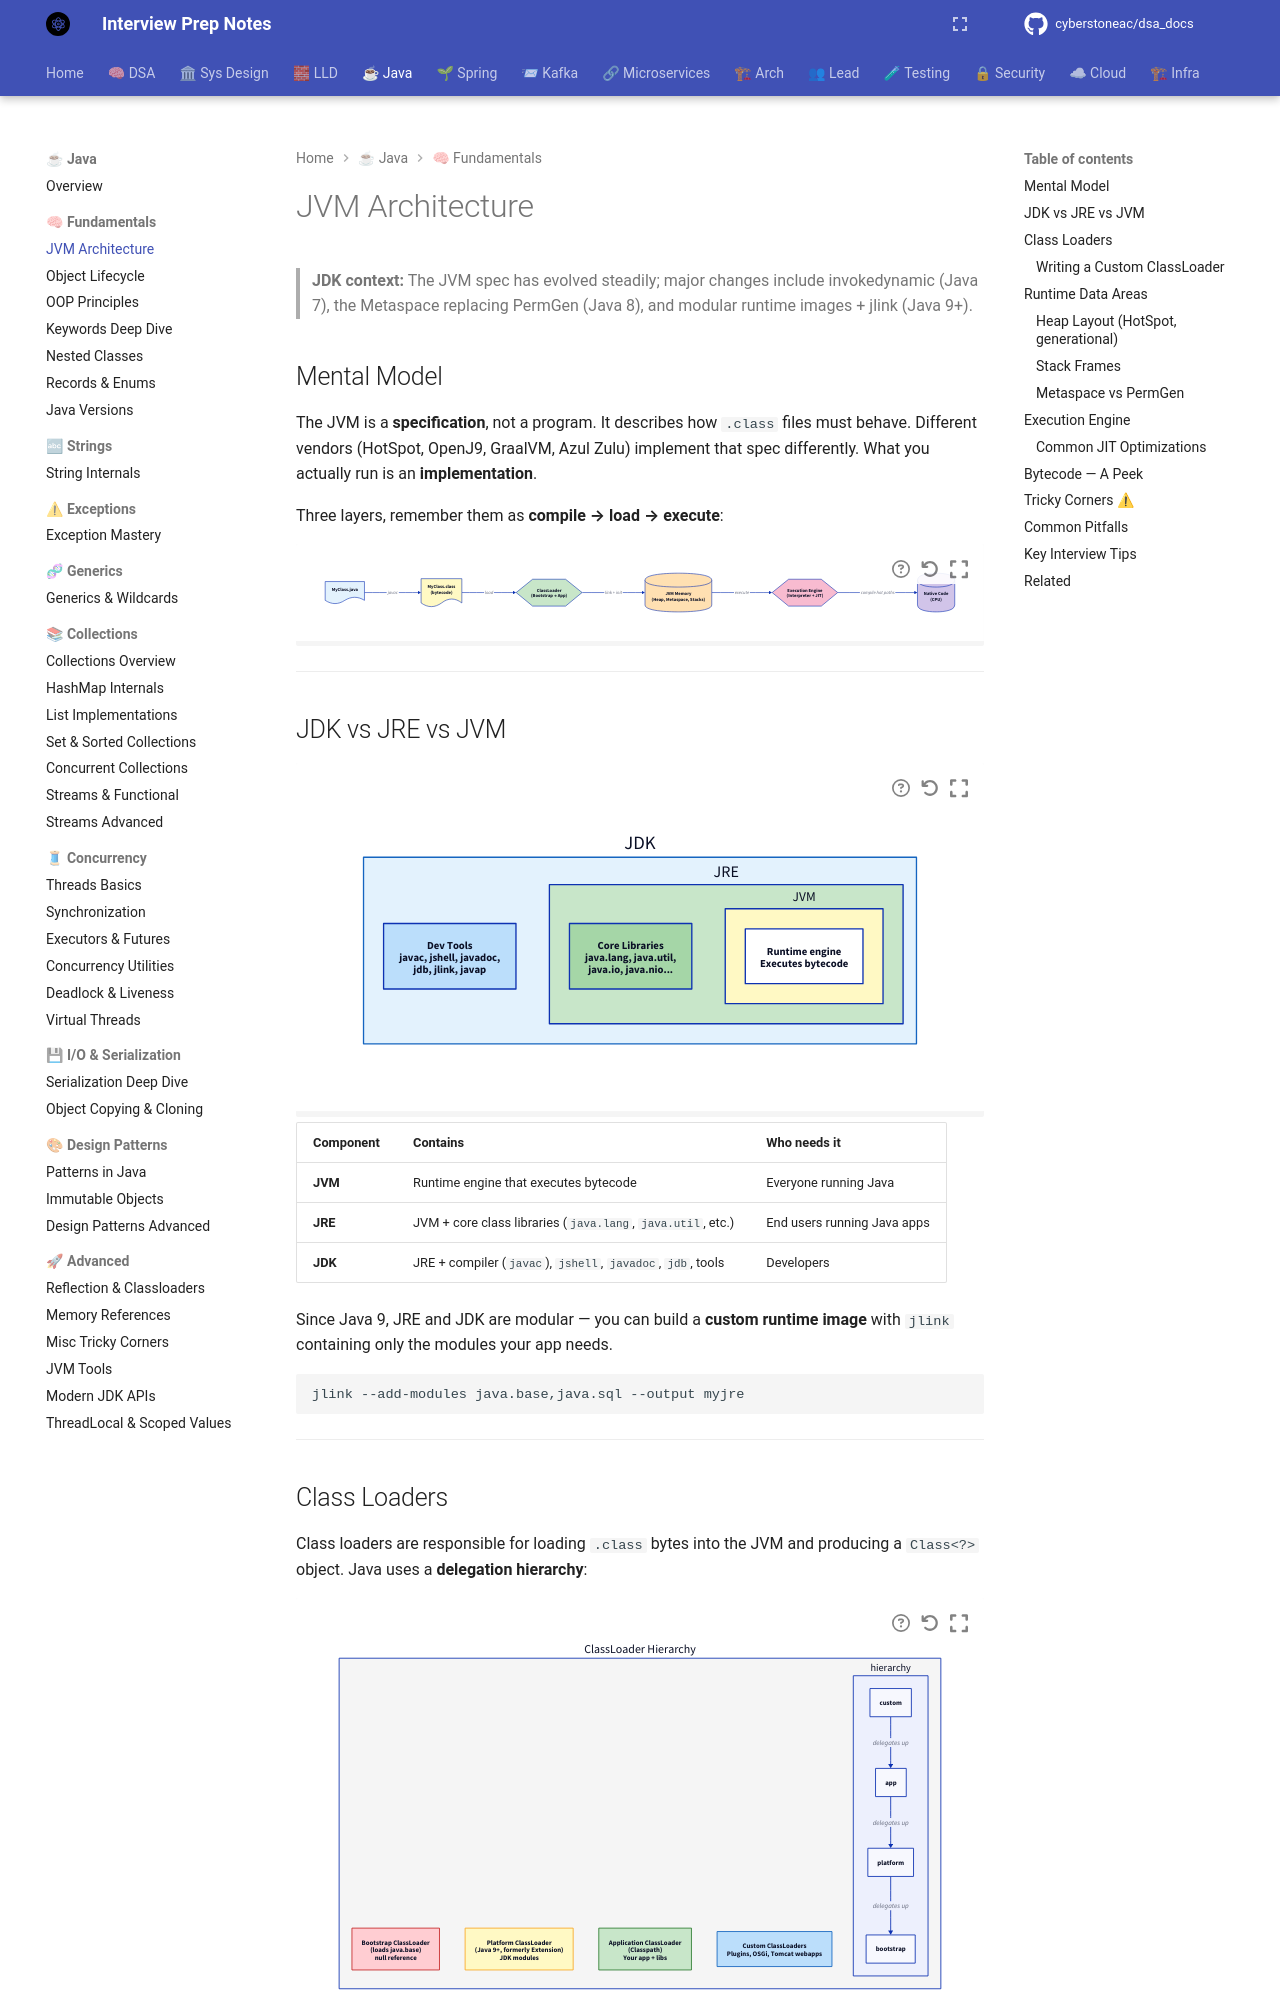

repository: cyberstoneac/dsa_docs · page: java/fundamentals/jvm-architecture/index.html · generator: mkdocs

# JVM Architecture

> **JDK context:** The JVM spec has evolved steadily; major changes include
> invokedynamic (Java 7), the Metaspace replacing PermGen (Java 8),
> and modular runtime images + jlink (Java 9+).

## Mental Model

The JVM is a **specification**, not a program. It describes how `.class` files
must behave. Different vendors (HotSpot, OpenJ9, GraalVM, Azul Zulu) implement
that spec differently. What you actually run is an **implementation**.

Three layers, remember them as **compile → load → execute**:

```d2
direction: right

src: "MyClass.java" {
  shape: document
  style.fill: "#e3f2fd"
}

bytecode: "MyClass.class\n(bytecode)" {
  shape: document
  style.fill: "#fff9c4"
}

loader: "ClassLoader\n(Bootstrap → App)" {
  shape: hexagon
  style.fill: "#c8e6c9"
}

mem: "JVM Memory\n(Heap, Metaspace, Stacks)" {
  shape: cylinder
  style.fill: "#ffe0b2"
}

engine: "Execution Engine\n(Interpreter + JIT)" {
  shape: hexagon
  style.fill: "#f8bbd0"
}

native: "Native Code\n(CPU)" {
  shape: cylinder
  style.fill: "#d1c4e9"
}

src -> bytecode: "javac"
bytecode -> loader: "load"
loader -> mem: "link + init"
mem -> engine: "execute"
engine -> native: "compile hot paths"
```

---

## JDK vs JRE vs JVM

```d2
direction: down

jdk: JDK {
  style.fill: "#e3f2fd"
  style.stroke: "#1565c0"

  tools: "Dev Tools\njavac, jshell, javadoc,\njdb, jlink, javap" {
    style.fill: "#bbdefb"
  }
  jre: JRE {
    style.fill: "#c8e6c9"

    libs: "Core Libraries\njava.lang, java.util,\njava.io, java.nio..." {
      style.fill: "#a5d6a7"
    }
    jvm: JVM {
      style.fill: "#fff9c4"
      desc: "Runtime engine\nExecutes bytecode"
    }
  }
}
```

| Component | Contains | Who needs it |
|-----------|----------|--------------|
| **JVM** | Runtime engine that executes bytecode | Everyone running Java |
| **JRE** | JVM + core class libraries (`java.lang`, `java.util`, etc.) | End users running Java apps |
| **JDK** | JRE + compiler (`javac`), `jshell`, `javadoc`, `jdb`, tools | Developers |

Since Java 9, JRE and JDK are modular — you can build a **custom runtime image**
with `jlink` containing only the modules your app needs.

```bash
jlink --add-modules java.base,java.sql --output myjre
```

---
